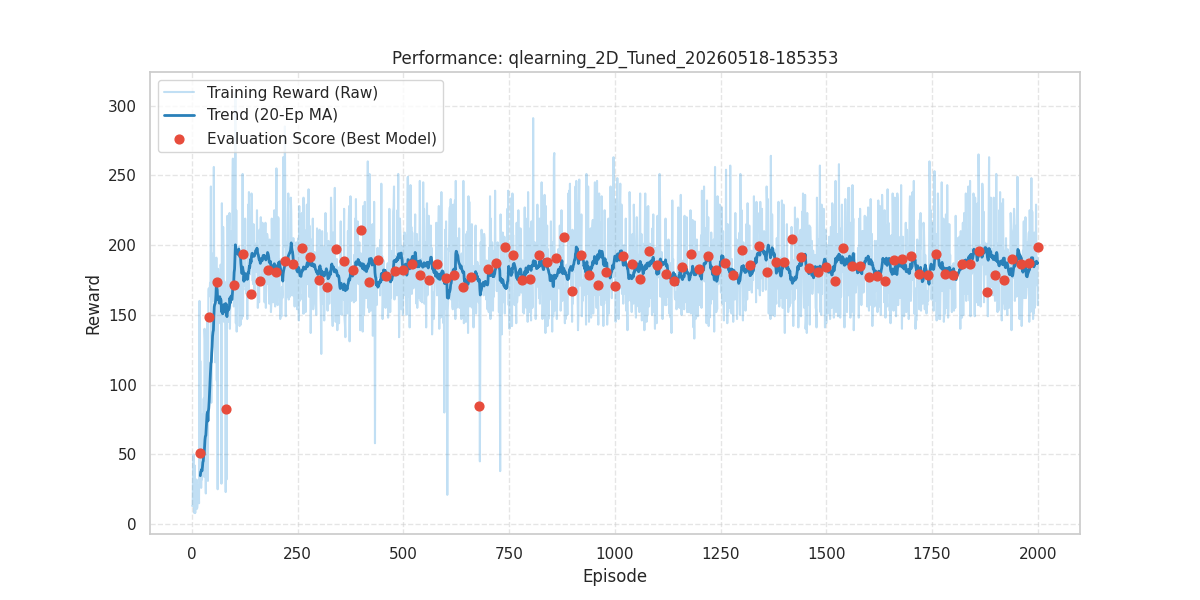

Source data for this figure (header and first rows):
episode, reward, length, epsilon, lr, eval_reward
1, 13.0, 14, 1.0, 0.03, 
2, 13.0, 14, 0.9723, 0.03, 
3, 42.0, 43, 0.9454, 0.03, 
4, 50.0, 51, 0.9192, 0.03, 
5, 19.0, 20, 0.8938, 0.03, 
6, 8.0, 9, 0.869, 0.03, 
7, 42.0, 43, 0.845, 0.03, 
8, 8.0, 9, 0.8216, 0.03, 
9, 26.0, 27, 0.7988, 0.03, 
10, 24.0, 25, 0.7767, 0.03, 
11, 32.0, 33, 0.7552, 0.03, 
12, 11.0, 12, 0.7343, 0.03, 
13, 12.0, 13, 0.714, 0.03, 
14, 18.0, 19, 0.6942, 0.03, 
15, 28.0, 29, 0.675, 0.03, 
16, 25.0, 26, 0.6563, 0.03, 
17, 15.0, 16, 0.6381, 0.03, 
18, 160.0, 161, 0.6205, 0.03, 
19, 32.0, 33, 0.6033, 0.03, 
20, 117.0, 118, 0.5866, 0.03, 50.9
21, 67.0, 68, 0.5703, 0.03, 
22, 26.0, 27, 0.5545, 0.03, 
23, 62.0, 63, 0.5392, 0.03, 
24, 32.0, 33, 0.5243, 0.03, 
25, 72.0, 73, 0.5097, 0.03, 
26, 79.0, 80, 0.4956, 0.03, 
27, 58.0, 59, 0.4819, 0.03, 
28, 90.0, 91, 0.4686, 0.03, 
29, 34.0, 35, 0.4556, 0.03, 
30, 140.0, 141, 0.443, 0.03, 
31, 132.0, 133, 0.4307, 0.03, 
32, 62.0, 63, 0.4188, 0.03, 
33, 22.0, 23, 0.4072, 0.03, 
34, 123.0, 124, 0.3959, 0.03, 
35, 107.0, 108, 0.385, 0.03, 
36, 145.0, 146, 0.3743, 0.03, 
37, 47.0, 48, 0.3639, 0.03, 
38, 31.0, 32, 0.3539, 0.03, 
39, 167.0, 168, 0.3441, 0.03, 
40, 169.0, 170, 0.3345, 0.03, 148.5
41, 166.0, 167, 0.3253, 0.03, 
42, 164.0, 165, 0.3163, 0.03, 
43, 173.0, 174, 0.3075, 0.03, 
44, 163.0, 164, 0.299, 0.03, 
45, 242.0, 243, 0.2907, 0.03, 
46, 87.0, 88, 0.2827, 0.03, 
47, 192.0, 193, 0.2748, 0.03, 
48, 175.0, 176, 0.2672, 0.03, 
49, 192.0, 193, 0.2598, 0.03, 
50, 194.0, 195, 0.2526, 0.03, 
51, 160.0, 161, 0.2456, 0.03, 
52, 256.0, 257, 0.2388, 0.03, 
53, 162.0, 163, 0.2322, 0.03, 
54, 158.0, 159, 0.2258, 0.03, 
55, 116.0, 117, 0.2196, 0.03, 
56, 178.0, 179, 0.2135, 0.03, 
57, 142.0, 143, 0.2076, 0.03, 
58, 191.0, 192, 0.2018, 0.03, 
59, 103.0, 104, 0.1962, 0.03, 
60, 146.0, 147, 0.1908, 0.03, 173.6
... 1,940 more rows
